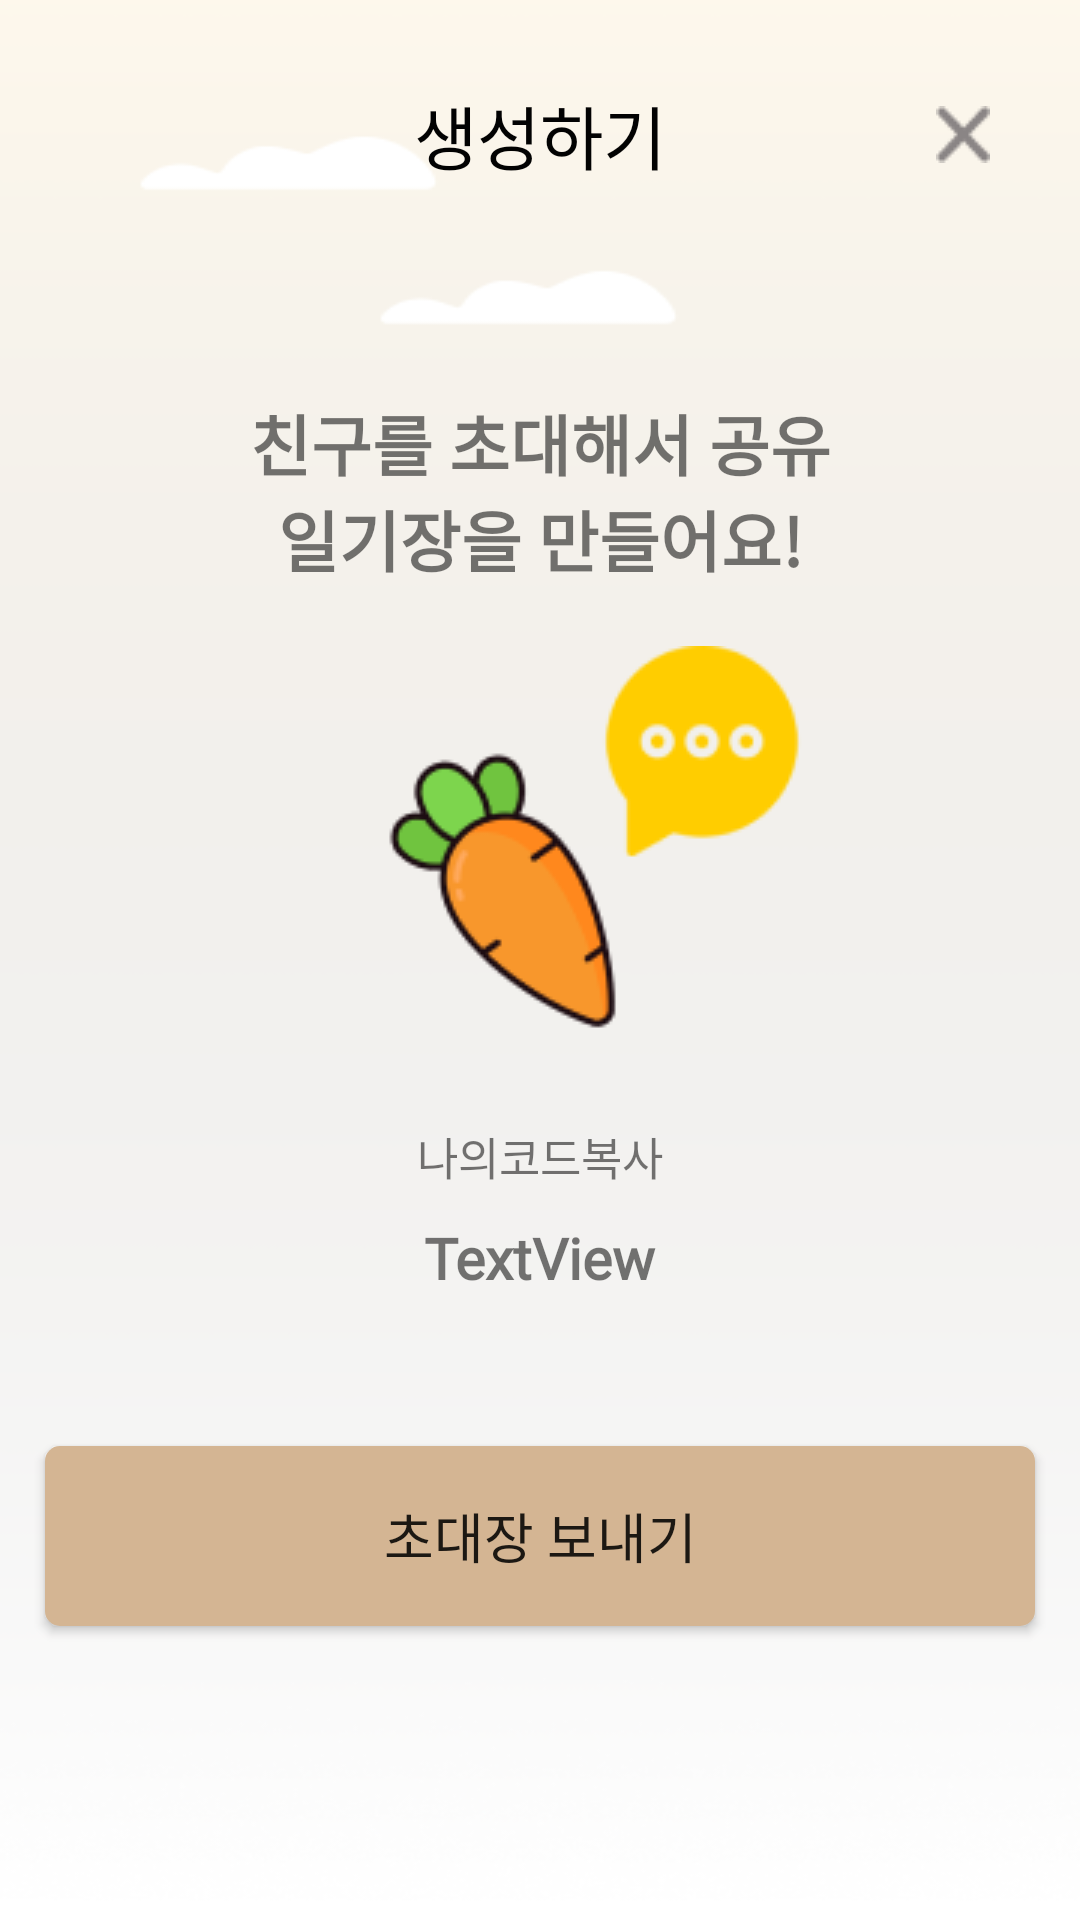

Android layout source for this screen:
<!-- AndroidManifest.xml: application theme Theme.Diary -->
<!-- res/layout/activity_make_diary.xml -->
<?xml version="1.0" encoding="utf-8"?>
<androidx.constraintlayout.widget.ConstraintLayout xmlns:android="http://schemas.android.com/apk/res/android"
    xmlns:app="http://schemas.android.com/apk/res-auto"
    xmlns:tools="http://schemas.android.com/tools"
    android:layout_width="match_parent"
    android:layout_height="match_parent"
    tools:context=".MakeDiaryActivity"
    android:background="@drawable/mainframe_simple_no">

    <LinearLayout
        android:layout_width="match_parent"
        android:layout_height="match_parent"
        android:orientation="vertical">

        <LinearLayout
            android:id="@+id/top_view"
            android:layout_width="match_parent"
            android:layout_height="wrap_content"
            android:orientation="vertical">

            <RelativeLayout
                android:id="@+id/rv_top_all"
                android:layout_width="match_parent"
                android:layout_height="60dp"
                android:layout_marginTop="15dp"
                android:orientation="horizontal">


                <LinearLayout
                    android:id="@+id/bt_cancel"
                    android:layout_width="50dp"
                    android:layout_height="match_parent"
                    android:layout_alignParentRight="true"
                    android:layout_centerVertical="true"
                    android:layout_marginRight="14dp"
                    android:gravity="center">

                    <ImageView
                        android:layout_width="wrap_content"
                        android:layout_height="wrap_content"
                        android:layout_centerInParent="true"
                        android:src="@drawable/cancel" />
                </LinearLayout>

                <TextView

                    android:id="@+id/tv_title"
                    android:layout_width="wrap_content"
                    android:layout_height="wrap_content"

                    android:layout_centerInParent="true"
                    android:fontFamily="@font/poorstory"
                    android:text="생성하기"
                    android:textColor="#020202"
                    android:textSize="23dp" />


            </RelativeLayout>

        </LinearLayout>

        <LinearLayout
            android:layout_width="match_parent"
            android:layout_height="match_parent"
            android:orientation="vertical">

            <View
                android:id="@+id/view8"
                android:layout_width="match_parent"
                android:layout_height="0dp"
                android:layout_weight="1" />

            <LinearLayout
                android:layout_width="match_parent"
                android:layout_height="0dp"
                android:layout_weight="9"
                android:orientation="vertical">

                <TextView
                    android:id="@+id/textView14"
                    android:layout_width="200dp"
                    android:layout_height="wrap_content"
                    android:layout_gravity="center"
                    android:fontFamily="@font/poorstory"
                    android:text="친구를 초대해서 공유일기장을 만들어요!"
                    android:textAlignment="center"
                    android:textSize="22dp"
                    android:textStyle="bold"/>

                <ImageView
                    android:id="@+id/imageView11"
                    android:layout_width="match_parent"
                    android:layout_height="wrap_content"
                    android:layout_marginTop="20dp"
                    app:srcCompat="@drawable/make_diary_icon2" />

                <TextView
                    android:id="@+id/tv_copy"
                    android:layout_width="wrap_content"
                    android:layout_height="wrap_content"
                    android:layout_gravity="center"
                    android:text="나의코드복사"
                    android:textSize="15dp"
                    android:fontFamily="@font/poorstory"/>

                <TextView
                    android:id="@+id/tv_code"
                    android:layout_width="wrap_content"
                    android:layout_height="wrap_content"
                    android:layout_marginTop="10dp"
                    android:layout_gravity="center"
                    android:textStyle="bold"
                    android:textSize="19dp"
                    android:fontFamily="@font/poorstory"
                    android:text="TextView" />

                <Button
                    android:id="@+id/bt_send"
                    android:layout_width="match_parent"
                    android:layout_height="60dp"
                    android:layout_marginTop="50dp"
                    android:background="@drawable/brown_edge"
                    android:fontFamily="@font/poorstory"
                    android:text="초대장 보내기"
                    android:textSize="18dp"
                    android:layout_marginLeft="15dp"
                    android:layout_marginRight="15dp"/>
            </LinearLayout>
        </LinearLayout>

    </LinearLayout>

</androidx.constraintlayout.widget.ConstraintLayout>
<!-- resources referenced by this layout -->
<resources>
  <!-- drawable brown_edge (drawable) -->
  <?xml version="1.0" encoding="utf-8"?>
  <shape xmlns:android="http://schemas.android.com/apk/res/android"
      android:shape="rectangle" android:padding="10dp">
      <solid
          android:color="#D4B593"/>
      <corners android:radius="5dp"/>
  </shape>
  <!-- drawable cancel: png bitmap (drawable, 533 bytes) -->
  <!-- drawable mainframe_simple_no: png bitmap (drawable, 13755 bytes) -->
  <!-- drawable make_diary_icon2: png bitmap (drawable, 8063 bytes) -->
  <style name="Theme.Diary" parent="Theme.AppCompat.Light">
          
          <item name="colorPrimary">@color/purple_500</item>
          <item name="colorPrimaryVariant">#B2AFB9</item>
          <item name="colorOnPrimary">@color/white</item>
          
          <item name="colorSecondary">@color/teal_200</item>
          <item name="colorSecondaryVariant">@color/teal_700</item>
          <item name="colorOnSecondary">@color/black</item>
          
          <item name="android:statusBarColor" tools:targetApi="l">?attr/colorPrimaryVariant</item>
          <item name="windowActionBar">false</item>
          <item name="windowNoTitle">true</item>
  
          
      </style>
  <!-- not gathered from this repository: default colours our renderer supplied (Android Studio template values) -->
  <color name="purple_500">#FF6200EE</color>
  <color name="teal_200">#FF03DAC5</color>
  <color name="teal_700">#FF018786</color>
  <color name="black">#FF000000</color>
  <color name="white">#FFFFFFFF</color>
</resources>
